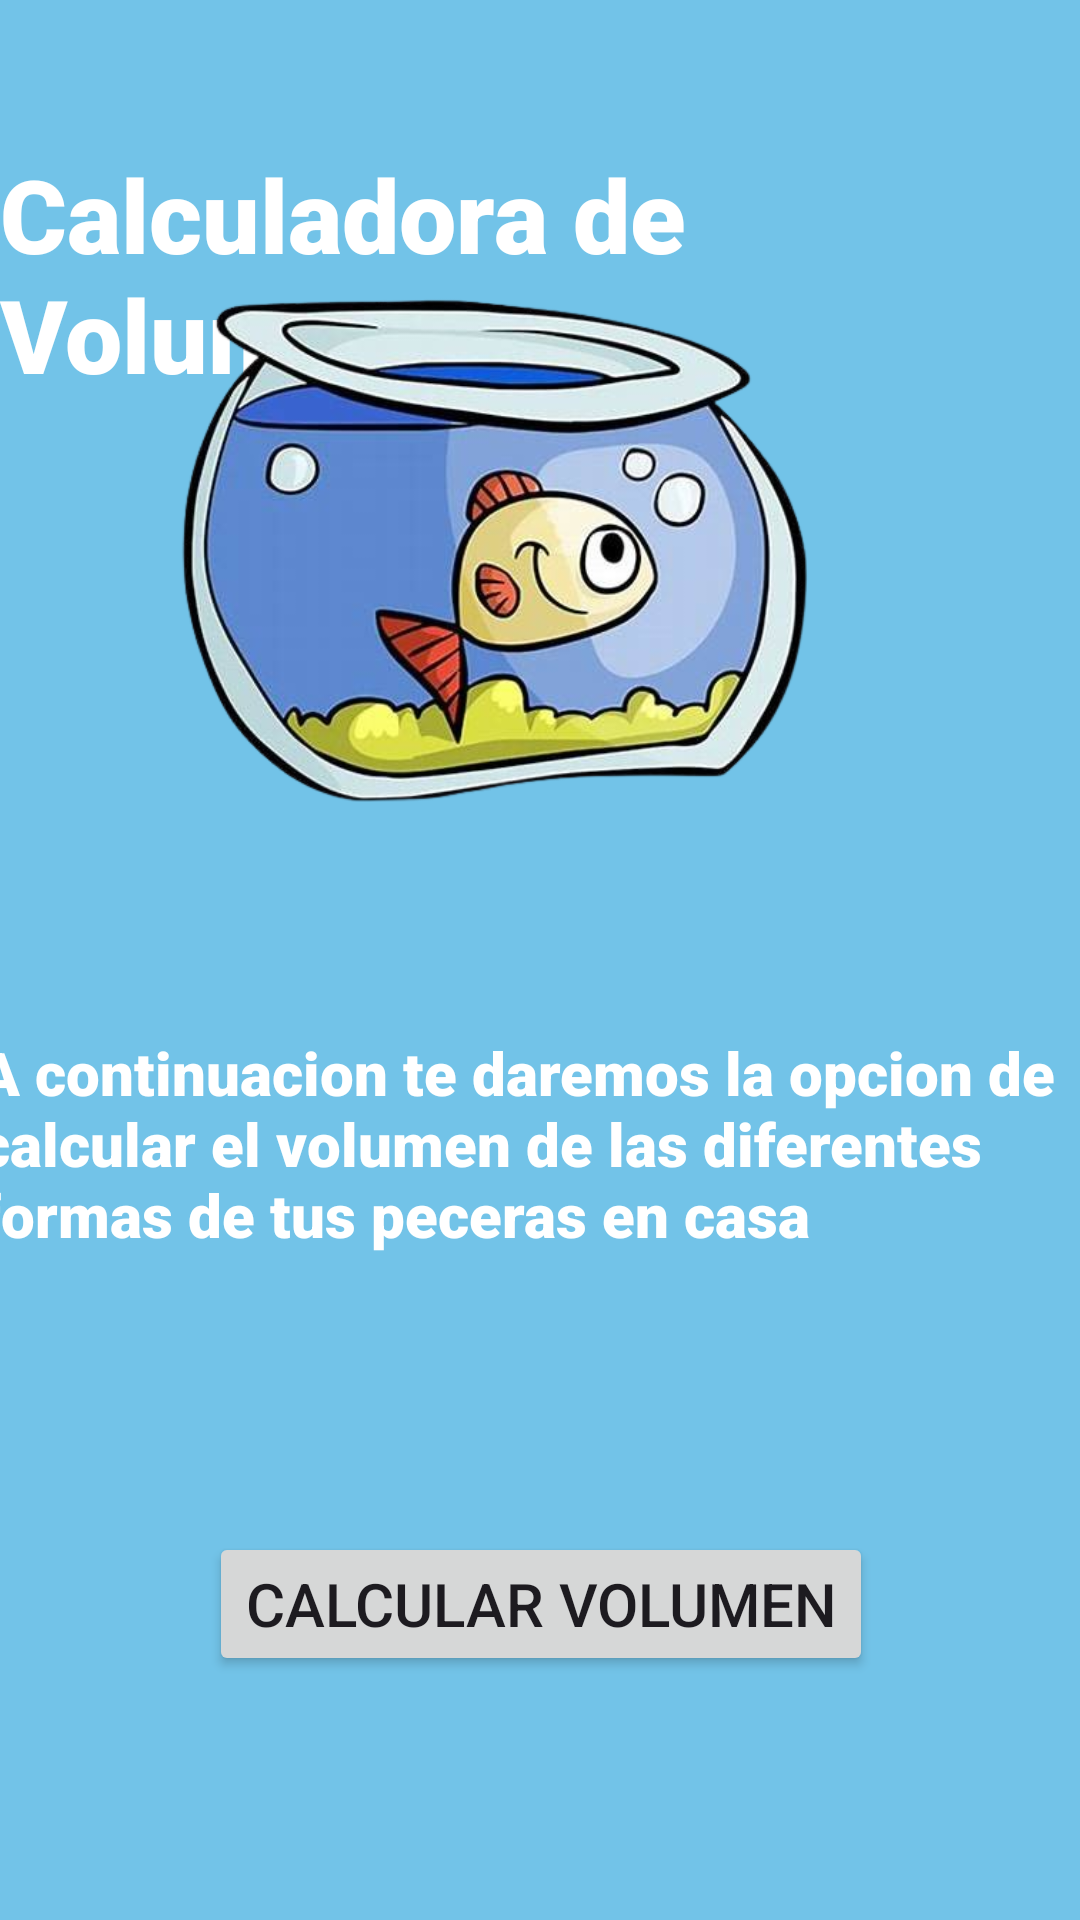

Android layout source for this screen:
<!-- AndroidManifest.xml: application theme Theme.Calculadora_Volumen -->
<!-- res/layout/activity_main.xml -->
<?xml version="1.0" encoding="utf-8"?>
<androidx.constraintlayout.widget.ConstraintLayout xmlns:android="http://schemas.android.com/apk/res/android"
    xmlns:app="http://schemas.android.com/apk/res-auto"
    xmlns:tools="http://schemas.android.com/tools"
    android:layout_width="match_parent"
    android:layout_height="match_parent"
    android:background="#72C3E8"
    tools:context=".MainActivity">

    <TextView
        android:id="@+id/textView"
        android:layout_width="wrap_content"
        android:layout_height="wrap_content"
        android:autoText="true"
        android:backgroundTint="#FFFFFF"
        android:fontFamily="sans-serif-black"
        android:text="Calculadora de Volumen"
        android:textColor="#FFFFFF"
        android:textSize="34sp"
        app:layout_constraintBottom_toBottomOf="parent"
        app:layout_constraintEnd_toEndOf="parent"
        app:layout_constraintHorizontal_bias="0.487"
        app:layout_constraintStart_toStartOf="parent"
        app:layout_constraintTop_toTopOf="parent"
        app:layout_constraintVertical_bias="0.088" />

    <ImageView
        android:id="@+id/imageView"
        android:layout_width="238dp"
        android:layout_height="274dp"
        android:layout_marginBottom="320dp"
        app:layout_constraintBottom_toBottomOf="parent"
        app:layout_constraintEnd_toEndOf="@+id/textView"
        app:layout_constraintHorizontal_bias="0.402"
        app:layout_constraintStart_toStartOf="@+id/textView"
        app:srcCompat="@drawable/pecera" />

    <Button
        android:id="@+id/btnCalcular"
        android:layout_width="wrap_content"
        android:layout_height="wrap_content"
        android:text="Calcular Volumen"
        android:textSize="20sp"
        app:layout_constraintBottom_toBottomOf="parent"
        app:layout_constraintEnd_toEndOf="@+id/textView2"
        app:layout_constraintStart_toStartOf="@+id/textView2"
        app:layout_constraintTop_toBottomOf="@+id/textView2" />

    <TextView
        android:id="@+id/textView2"
        android:layout_width="375dp"
        android:layout_height="85dp"
        android:layout_marginTop="24dp"
        android:fontFamily="sans-serif-black"
        android:text="A continuacion te daremos la opcion de calcular el volumen de las diferentes formas de tus peceras en casa"
        android:textColor="#FFFFFF"
        android:textColorHint="#FFFFFF"
        android:textSize="20sp"
        app:layout_constraintEnd_toEndOf="parent"
        app:layout_constraintStart_toStartOf="parent"
        app:layout_constraintTop_toBottomOf="@+id/imageView" />

</androidx.constraintlayout.widget.ConstraintLayout>
<!-- resources referenced by this layout -->
<resources>
  <!-- drawable pecera: png bitmap (drawable, 236222 bytes) -->
  <style name="Theme.Calculadora_Volumen" parent="Base.Theme.Calculadora_Volumen" />
  <style name="Base.Theme.Calculadora_Volumen" parent="Theme.Material3.DayNight.NoActionBar">
          
          
      </style>
</resources>
